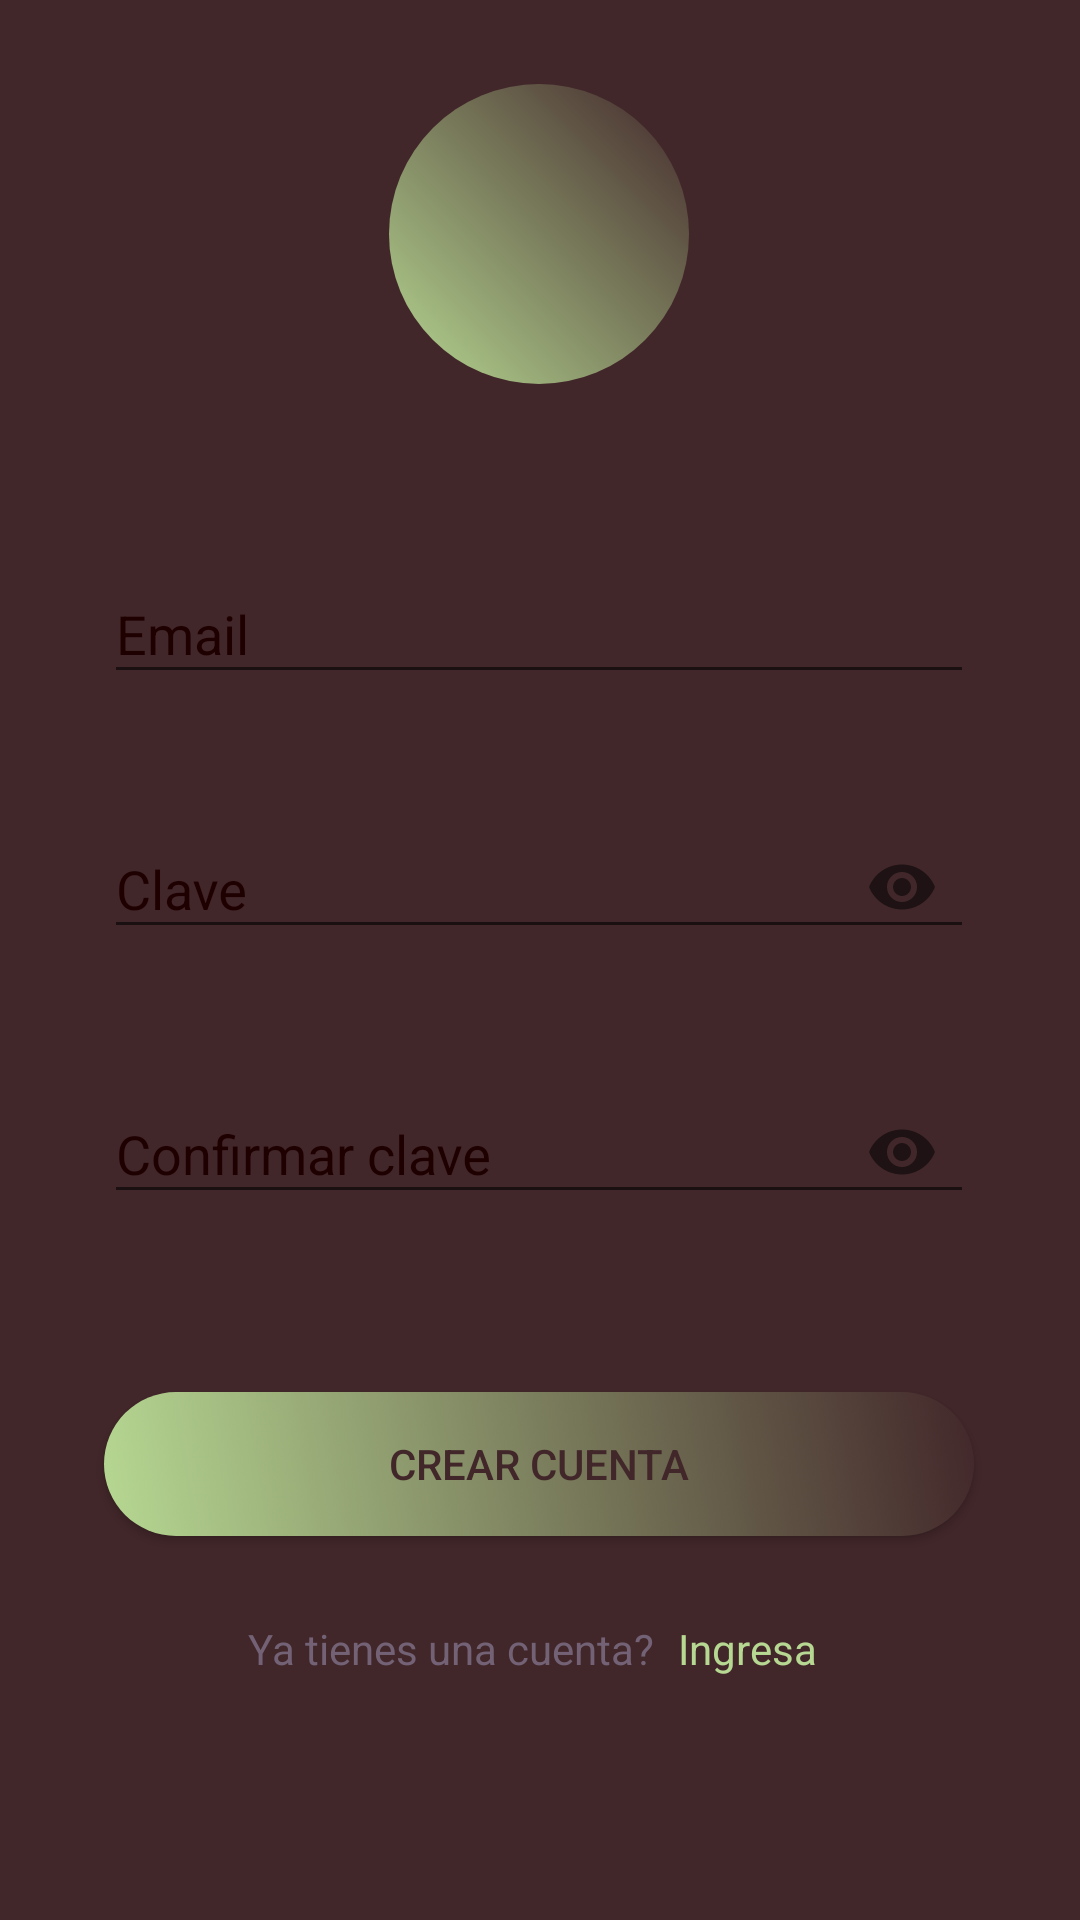

Write the Android layout XML for this screen, with the resource values it uses.
<!-- AndroidManifest.xml: activity theme AppTheme.NoActionBar -->
<!-- res/layout/activity_sign_up.xml -->
<?xml version="1.0" encoding="utf-8"?>
<android.support.constraint.ConstraintLayout xmlns:android="http://schemas.android.com/apk/res/android"
    xmlns:app="http://schemas.android.com/apk/res-auto"
    xmlns:tools="http://schemas.android.com/tools"
    android:layout_width="match_parent"
    android:layout_height="match_parent"
    android:background="@color/colorPrimary"
    tools:context="com.beyondthecode.pithubproject.presentation.SignUpActivity">

    <ImageView
        android:id="@+id/imageView"
        android:layout_width="100dp"
        android:layout_height="100dp"
        android:layout_marginStart="8dp"
        android:layout_marginTop="28dp"
        android:layout_marginEnd="8dp"
        android:background="@drawable/logo_background"
        app:layout_constraintEnd_toEndOf="parent"
        app:layout_constraintHorizontal_bias="0.498"
        app:layout_constraintStart_toStartOf="parent"
        app:layout_constraintTop_toTopOf="parent"
        app:srcCompat="@drawable/ic_logopithubx" />

    <android.support.design.widget.TextInputLayout
        android:id="@+id/textInputLayoutEmail"
        android:layout_width="290dp"
        android:layout_height="wrap_content"
        android:layout_marginTop="50dp"
        app:errorEnabled="true"
        android:textColorHint="@color/colorPrimaryDark"
        app:hintTextAppearance="@style/text_in_layout_hint_Style"
        app:layout_constraintEnd_toEndOf="@+id/imageView"
        app:layout_constraintStart_toStartOf="@+id/imageView"
        app:layout_constraintTop_toBottomOf="@+id/imageView">

        <android.support.design.widget.TextInputEditText
            android:id="@+id/edtsignup_email"
            android:layout_width="match_parent"
            android:layout_height="wrap_content"

            android:hint="@string/hlogin_username"
            android:singleLine="true"
            android:textColor="@color/colorText"
            android:textSize="18sp" />
    </android.support.design.widget.TextInputLayout>

    <android.support.design.widget.TextInputLayout
        android:id="@+id/textInputLayoutClave"
        android:layout_width="290dp"
        android:layout_height="wrap_content"
        android:layout_marginTop="8dp"
        app:passwordToggleEnabled="true"
        app:errorEnabled="true"
        android:textColorHint="@color/colorPrimaryDark"
        app:hintTextAppearance="@style/text_in_layout_hint_Style"
        app:layout_constraintEnd_toEndOf="@+id/textInputLayoutEmail"
        app:layout_constraintStart_toStartOf="@+id/textInputLayoutEmail"
        app:layout_constraintTop_toBottomOf="@+id/textInputLayoutEmail">

        <android.support.design.widget.TextInputEditText
            android:id="@+id/edtsignup_pass"
            android:layout_width="match_parent"
            android:layout_height="wrap_content"

            android:hint="@string/hlogin_password"
            android:inputType="textPassword"
            android:singleLine="true"
            android:textColor="@color/colorText"
            android:textSize="18sp" />
    </android.support.design.widget.TextInputLayout>


    <android.support.design.widget.TextInputLayout
        android:id="@+id/textInputLayoutConfirmarClave"
        android:layout_width="290dp"
        android:layout_height="wrap_content"
        android:layout_marginTop="8dp"
        app:passwordToggleEnabled="true"
        android:textColorHint="@color/colorPrimaryDark"
        app:hintTextAppearance="@style/text_in_layout_hint_Style"
        app:layout_constraintEnd_toEndOf="@+id/textInputLayoutClave"
        app:layout_constraintStart_toStartOf="@+id/textInputLayoutClave"
        app:layout_constraintTop_toBottomOf="@+id/textInputLayoutClave">

        <android.support.design.widget.TextInputEditText
            android:id="@+id/edtsignup_confirmpass"
            android:layout_width="match_parent"
            android:layout_height="wrap_content"

            android:hint="@string/hsignup_confirmpass"
            android:inputType="textPassword"
            android:singleLine="true"
            android:textColor="@color/colorText"
            android:textSize="18sp" />
    </android.support.design.widget.TextInputLayout>

    <Button
        android:id="@+id/btnSignUp"
        android:background="@drawable/button_oval_style_bk"
        android:layout_width="0dp"
        android:layout_height="wrap_content"
        android:layout_marginTop="56dp"
        android:textColor="@color/colorPrimary"
        android:text="@string/bsignup"
        app:layout_constraintEnd_toEndOf="@+id/textInputLayoutConfirmarClave"
        app:layout_constraintStart_toStartOf="@+id/textInputLayoutConfirmarClave"
        app:layout_constraintTop_toBottomOf="@+id/textInputLayoutConfirmarClave" />

    <ProgressBar
        android:id="@+id/pgbSignUp"
        style="?android:attr/progressBarStyle"
        android:layout_width="wrap_content"
        android:layout_height="wrap_content"
        android:visibility="gone"
        app:layout_constraintBottom_toBottomOf="@+id/btnSignUp"
        app:layout_constraintEnd_toEndOf="@+id/btnSignUp"
        app:layout_constraintStart_toStartOf="@+id/btnSignUp"
        app:layout_constraintTop_toTopOf="@+id/btnSignUp" />

    <TextView
        android:id="@+id/textView2"
        android:layout_width="wrap_content"
        android:layout_height="wrap_content"
        android:layout_marginStart="48dp"
        android:layout_marginTop="28dp"
        android:text="@string/talreadyuser"
        android:textColor="@color/colorText"
        app:layout_constraintStart_toStartOf="@+id/btnSignUp"
        app:layout_constraintTop_toBottomOf="@+id/btnSignUp" />

    <TextView
        android:id="@+id/txtIngresar"
        android:layout_width="wrap_content"
        android:layout_height="0dp"
        android:layout_marginStart="8dp"
        android:text="@string/tsignup_ingresar"
        android:textColor="@color/colorObjectBG"
        app:layout_constraintStart_toEndOf="@+id/textView2"
        app:layout_constraintTop_toTopOf="@+id/textView2" />




</android.support.constraint.ConstraintLayout>
<!-- resources referenced by this layout -->
<resources>
  <color name="colorObjectBG">#B6D892</color>
  <color name="colorPrimary">#42272a</color>
  <color name="colorPrimaryDark">#1e0000</color>
  <color name="colorText">#736275</color>
  <!-- drawable button_oval_style_bk (drawable) -->
  <?xml version="1.0" encoding="utf-8"?>
  
  <selector xmlns:android="http://schemas.android.com/apk/res/android">
      <item android:state_pressed="false">
          <shape android:shape="rectangle">
              <gradient
                  android:startColor="@color/colorObjectBG"
                  android:endColor="@color/colorPrimary"
                  android:angle="45"/>
              <padding android:left="6dp"
                  android:top="5dp"
                  android:right="6dp"
                  android:bottom="5dp" />
              <corners android:radius="500dp" />
          </shape>
      </item>
      <item android:state_pressed="true">
          <shape android:shape="rectangle">
              <corners android:radius="500dp" />
              <gradient
                  android:startColor="@color/colorAccent"
                  android:endColor="@color/colorPrimary"
                  android:angle="45"/>
  
          </shape>
      </item>
  </selector>
  <!-- drawable ic_logopithubx (drawable) -->
  <vector android:height="24dp" android:viewportHeight="100"
      android:viewportWidth="100" android:width="24dp" xmlns:android="http://schemas.android.com/apk/res/android">
      <path android:fillType="evenOdd"
          android:pathData="M50,50m-50,0a50,50 0,1 1,100 0a50,50 0,1 1,-100 0"
          android:strokeColor="#00000000" android:strokeWidth="1"/>
      <path android:fillColor="#42272A" android:fillType="evenOdd"
          android:pathData="M28,23l0,21.169l11.366,11.847l-11.366,0l0,7.232l23.999,10.752l19.001,-10.752z"
          android:strokeColor="#00000000" android:strokeWidth="1"/>
      <path android:fillColor="#42272A" android:fillType="evenOdd"
          android:pathData="M44,31.334l29,26.666l0,-35l-14.5,12.37l-7.639,-8.705z"
          android:strokeColor="#00000000" android:strokeWidth="1"/>
  </vector>
  <!-- drawable logo_background (drawable) -->
  <?xml version="1.0" encoding="utf-8"?>
  
  <shape
      xmlns:android="http://schemas.android.com/apk/res/android"
      android:shape="oval">
  
      <gradient
          android:startColor="@color/colorObjectBG"
          android:endColor="@color/colorPrimary"
          android:angle="45"/>
      <size
          android:width="100dp"
          android:height="100dp"
          />
  
  </shape>
  <string name="bsignup">Crear cuenta</string>
  <string name="hlogin_password">Clave</string>
  <string name="hlogin_username">Email</string>
  <string name="hsignup_confirmpass">Confirmar clave</string>
  <string name="talreadyuser">Ya tienes una cuenta?</string>
  <string name="tsignup_ingresar">Ingresa</string>
  <style name="text_in_layout_hint_Style">
          <item name="android:textColor">@color/colorPrimaryDark</item>
          <item name="android:textStyle">bold</item>
          <item name="android:textSize">13sp</item>
      </style>
  <style name="AppTheme.NoActionBar">
          <item name="windowActionBar">false</item>
          <item name="windowNoTitle">true</item>
      </style>
  <color name="colorAccent">#6e5052</color>
</resources>
